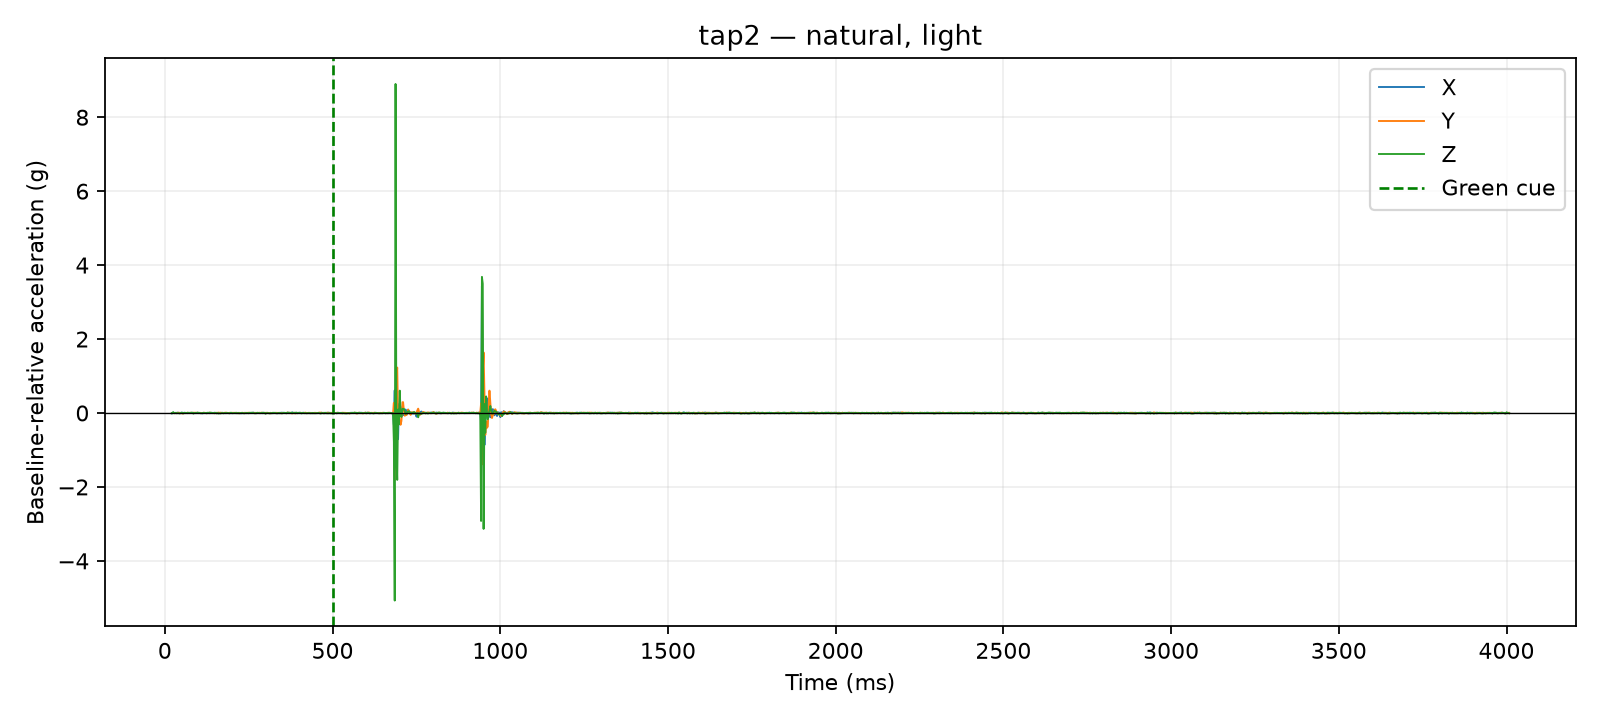

Values plotted in this chart, from the file beside it:
time_us, x_g, y_g, z_g, time_ms, cue_time_us, x_delta_g, y_delta_g, z_delta_g, dynamic_magnitude_g, label, requested_pace, requested_force, session_id, operator_accepted
20839, 0.0078, 0.0234, 0.9048, 20.84, 500000, -0.0078, 0.0, -0.0078, 0.01103, tap2, natural, light, 20260810_141717, True
21290, 0.0078, 0.0234, 0.9048, 21.29, 500000, -0.0078, 0.0, -0.0078, 0.01103, tap2, natural, light, 20260810_141717, True
21702, 0.0078, 0.0234, 0.9048, 21.7, 500000, -0.0078, 0.0, -0.0078, 0.01103, tap2, natural, light, 20260810_141717, True
22101, 0.0078, 0.0234, 0.9048, 22.1, 500000, -0.0078, 0.0, -0.0078, 0.01103, tap2, natural, light, 20260810_141717, True
22500, 0.0195, 0.0234, 0.9165, 22.5, 500000, 0.0039, 0.0, 0.0039, 0.005515, tap2, natural, light, 20260810_141717, True
22902, 0.0195, 0.0234, 0.9165, 22.9, 500000, 0.0039, 0.0, 0.0039, 0.005515, tap2, natural, light, 20260810_141717, True
23301, 0.0195, 0.0234, 0.9165, 23.3, 500000, 0.0039, 0.0, 0.0039, 0.005515, tap2, natural, light, 20260810_141717, True
23709, 0.0195, 0.0234, 0.9165, 23.71, 500000, 0.0039, 0.0, 0.0039, 0.005515, tap2, natural, light, 20260810_141717, True
24108, 0.0195, 0.0234, 0.9165, 24.11, 500000, 0.0039, 0.0, 0.0039, 0.005515, tap2, natural, light, 20260810_141717, True
24508, 0.0195, 0.0234, 0.9165, 24.51, 500000, 0.0039, 0.0, 0.0039, 0.005515, tap2, natural, light, 20260810_141717, True
25002, 0.0234, 0.0234, 0.936, 25, 500000, 0.0078, 0.0, 0.0234, 0.02467, tap2, natural, light, 20260810_141717, True
27530, 0.0156, 0.0195, 0.9087, 27.53, 500000, 0.0, -0.0039, -0.0039, 0.005515, tap2, natural, light, 20260810_141717, True
30024, 0.0156, 0.0195, 0.9087, 30.02, 500000, 0.0, -0.0039, -0.0039, 0.005515, tap2, natural, light, 20260810_141717, True
32524, 0.0195, 0.0195, 0.9165, 32.52, 500000, 0.0039, -0.0039, 0.0039, 0.006755, tap2, natural, light, 20260810_141717, True
35006, 0.0156, 0.0273, 0.9048, 35.01, 500000, 0.0, 0.0039, -0.0078, 0.008721, tap2, natural, light, 20260810_141717, True
37529, 0.0234, 0.0273, 0.9087, 37.53, 500000, 0.0078, 0.0039, -0.0039, 0.009553, tap2, natural, light, 20260810_141717, True
40004, 0.0234, 0.0273, 0.9087, 40, 500000, 0.0078, 0.0039, -0.0039, 0.009553, tap2, natural, light, 20260810_141717, True
42508, 0.0117, 0.0312, 0.9048, 42.51, 500000, -0.0039, 0.0078, -0.0078, 0.0117, tap2, natural, light, 20260810_141717, True
45006, 0.0117, 0.0234, 0.9009, 45.01, 500000, -0.0039, 0.0, -0.0117, 0.01233, tap2, natural, light, 20260810_141717, True
47514, 0.0195, 0.0195, 0.9126, 47.51, 500000, 0.0039, -0.0039, 0.0, 0.005515, tap2, natural, light, 20260810_141717, True
50013, 0.0273, 0.0195, 0.9165, 50.01, 500000, 0.0117, -0.0039, 0.0039, 0.01293, tap2, natural, light, 20260810_141717, True
52511, 0.0117, 0.0078, 0.9204, 52.51, 500000, -0.0039, -0.0156, 0.0078, 0.01787, tap2, natural, light, 20260810_141717, True
55014, 0.0117, 0.0195, 0.9009, 55.01, 500000, -0.0039, -0.0039, -0.0117, 0.01293, tap2, natural, light, 20260810_141717, True
57505, 0.0234, 0.0195, 0.9165, 57.51, 500000, 0.0078, -0.0039, 0.0039, 0.009553, tap2, natural, light, 20260810_141717, True
60023, 0.0195, 0.0195, 0.9087, 60.02, 500000, 0.0039, -0.0039, -0.0039, 0.006755, tap2, natural, light, 20260810_141717, True
62517, 0.0117, 0.0273, 0.9165, 62.52, 500000, -0.0039, 0.0039, 0.0039, 0.006755, tap2, natural, light, 20260810_141717, True
65020, 0.0156, 0.0234, 0.9087, 65.02, 500000, 0.0, 0.0, -0.0039, 0.0039, tap2, natural, light, 20260810_141717, True
67528, 0.0117, 0.0273, 0.9204, 67.53, 500000, -0.0039, 0.0039, 0.0078, 0.009553, tap2, natural, light, 20260810_141717, True
70021, 0.0156, 0.0273, 0.9165, 70.02, 500000, 0.0, 0.0039, 0.0039, 0.005515, tap2, natural, light, 20260810_141717, True
72949, 0.0195, 0.0195, 0.9126, 72.95, 500000, 0.0039, -0.0039, 0.0, 0.005515, tap2, natural, light, 20260810_141717, True
75003, 0.0195, 0.0234, 0.9126, 75, 500000, 0.0039, 0.0, 0.0, 0.0039, tap2, natural, light, 20260810_141717, True
77519, 0.0195, 0.0312, 0.9126, 77.52, 500000, 0.0039, 0.0078, 0.0, 0.008721, tap2, natural, light, 20260810_141717, True
80021, 0.0195, 0.0234, 0.9204, 80.02, 500000, 0.0039, 0.0, 0.0078, 0.008721, tap2, natural, light, 20260810_141717, True
82526, 0.0156, 0.0195, 0.9204, 82.53, 500000, 0.0, -0.0039, 0.0078, 0.008721, tap2, natural, light, 20260810_141717, True
85023, 0.0117, 0.0312, 0.897, 85.02, 500000, -0.0039, 0.0078, -0.0156, 0.01787, tap2, natural, light, 20260810_141717, True
87514, 0.0117, 0.0312, 0.9126, 87.51, 500000, -0.0039, 0.0078, 0.0, 0.008721, tap2, natural, light, 20260810_141717, True
90011, 0.0156, 0.0273, 0.9087, 90.01, 500000, 0.0, 0.0039, -0.0039, 0.005515, tap2, natural, light, 20260810_141717, True
92510, 0.0117, 0.0312, 0.9165, 92.51, 500000, -0.0039, 0.0078, 0.0039, 0.009553, tap2, natural, light, 20260810_141717, True
95013, 0.0195, 0.0273, 0.9087, 95.01, 500000, 0.0039, 0.0039, -0.0039, 0.006755, tap2, natural, light, 20260810_141717, True
97527, 0.0234, 0.0273, 0.9204, 97.53, 500000, 0.0078, 0.0039, 0.0078, 0.0117, tap2, natural, light, 20260810_141717, True
100023, 0.0117, 0.0273, 0.9165, 100, 500000, -0.0039, 0.0039, 0.0039, 0.006755, tap2, natural, light, 20260810_141717, True
102521, 0.0156, 0.0234, 0.9165, 102.5, 500000, 0.0, 0.0, 0.0039, 0.0039, tap2, natural, light, 20260810_141717, True
105025, 0.0117, 0.0273, 0.9126, 105, 500000, -0.0039, 0.0039, 0.0, 0.005515, tap2, natural, light, 20260810_141717, True
107512, 0.0156, 0.0234, 0.9048, 107.5, 500000, 0.0, 0.0, -0.0078, 0.0078, tap2, natural, light, 20260810_141717, True
110030, 0.0117, 0.0234, 0.9087, 110, 500000, -0.0039, 0.0, -0.0039, 0.005515, tap2, natural, light, 20260810_141717, True
112528, 0.0039, 0.0234, 0.9126, 112.5, 500000, -0.0117, 0.0, 0.0, 0.0117, tap2, natural, light, 20260810_141717, True
115008, 0.0195, 0.0273, 0.9165, 115, 500000, 0.0039, 0.0039, 0.0039, 0.006755, tap2, natural, light, 20260810_141717, True
117525, 0.0156, 0.0312, 0.9126, 117.5, 500000, 0.0, 0.0078, 0.0, 0.0078, tap2, natural, light, 20260810_141717, True
120015, 0.0156, 0.0234, 0.9126, 120, 500000, 0.0, 0.0, 0.0, 0.0, tap2, natural, light, 20260810_141717, True
122514, 0.0117, 0.0273, 0.9126, 122.5, 500000, -0.0039, 0.0039, 0.0, 0.005515, tap2, natural, light, 20260810_141717, True
125020, 0.0195, 0.0156, 0.9048, 125, 500000, 0.0039, -0.0078, -0.0078, 0.0117, tap2, natural, light, 20260810_141717, True
127504, 0.0156, 0.0273, 0.9204, 127.5, 500000, 0.0, 0.0039, 0.0078, 0.008721, tap2, natural, light, 20260810_141717, True
130020, 0.0195, 0.0195, 0.9126, 130, 500000, 0.0039, -0.0039, 0.0, 0.005515, tap2, natural, light, 20260810_141717, True
132522, 0.0117, 0.0312, 0.9204, 132.5, 500000, -0.0039, 0.0078, 0.0078, 0.0117, tap2, natural, light, 20260810_141717, True
135003, 0.0117, 0.0312, 0.9204, 135, 500000, -0.0039, 0.0078, 0.0078, 0.0117, tap2, natural, light, 20260810_141717, True
137521, 0.0195, 0.0234, 0.9165, 137.5, 500000, 0.0039, 0.0, 0.0039, 0.005515, tap2, natural, light, 20260810_141717, True
140028, 0.0195, 0.0234, 0.9165, 140, 500000, 0.0039, 0.0, 0.0039, 0.005515, tap2, natural, light, 20260810_141717, True
142501, 0.0156, 0.0195, 0.9126, 142.5, 500000, 0.0, -0.0039, 0.0, 0.0039, tap2, natural, light, 20260810_141717, True
145024, 0.0156, 0.0234, 0.9126, 145, 500000, 0.0, 0.0, 0.0, 0.0, tap2, natural, light, 20260810_141717, True
147501, 0.0234, 0.0156, 0.9087, 147.5, 500000, 0.0078, -0.0078, -0.0039, 0.0117, tap2, natural, light, 20260810_141717, True
... 1,540 more rows
